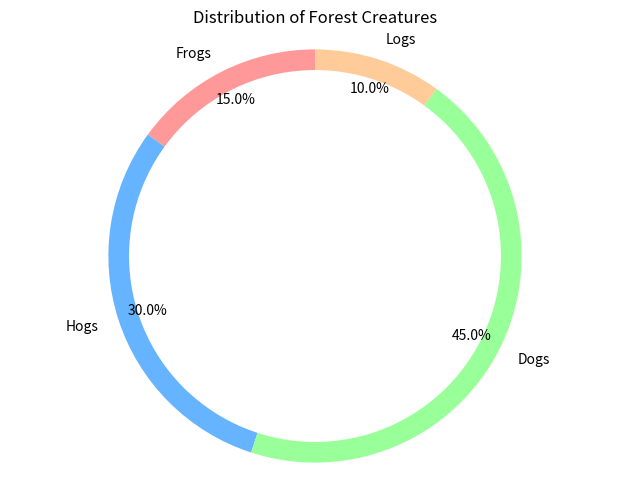

Here is the Python script that generated this plot:
import matplotlib.pyplot as plt

# Data for the chart
labels = ['Frogs', 'Hogs', 'Dogs', 'Logs']
sizes = [15, 30, 45, 10]
colors = ['#ff9999','#66b3ff','#99ff99','#ffcc99']

# Create the pie chart
fig, ax = plt.subplots()
ax.pie(sizes, labels=labels, colors=colors, autopct='%1.1f%%', startangle=90, pctdistance=0.85)

# Draw a white circle at the center to create the "donut" hole
centre_circle = plt.Circle((0, 0), 0.90, fc='white')
fig = plt.gcf()

# Add the circle to the axes
ax.add_artist(centre_circle)

# Ensure the chart is a circle (equal aspect ratio)
ax.axis('equal')  

plt.tight_layout()
plt.title('Distribution of Forest Creatures')
plt.show()